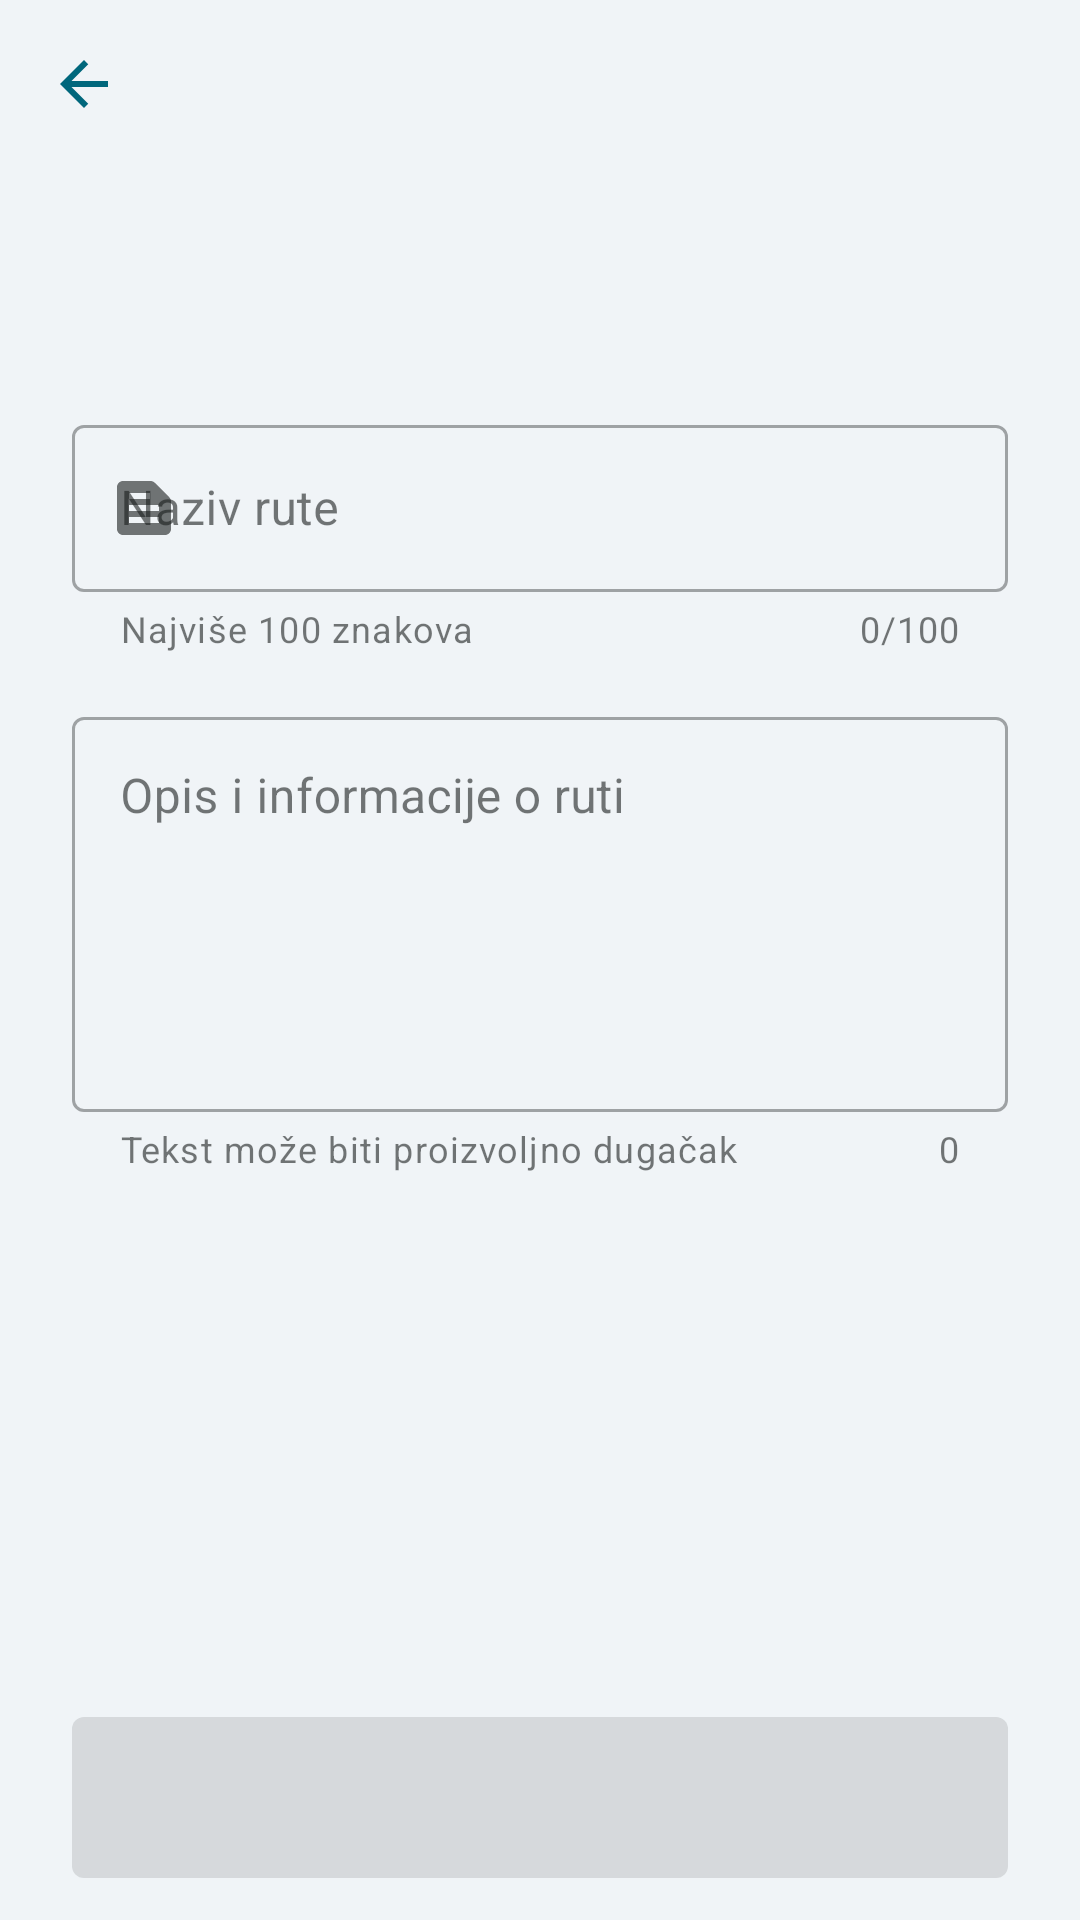

Android layout source for this screen:
<!-- AndroidManifest.xml: application theme Theme.EduWalk -->
<!-- res/layout/fragment_edit_walk_info.xml -->
<?xml version="1.0" encoding="utf-8"?>
<androidx.constraintlayout.widget.ConstraintLayout xmlns:android="http://schemas.android.com/apk/res/android"
    xmlns:app="http://schemas.android.com/apk/res-auto"
    xmlns:tools="http://schemas.android.com/tools"
    android:layout_width="match_parent"
    android:layout_height="match_parent"
    android:animateLayoutChanges="true"
    android:background="@color/background_light">

    <include
        android:id="@+id/toolbar"
        layout="@layout/view_toolbar"
        android:layout_width="0dp"
        android:layout_height="wrap_content"
        app:layout_constraintEnd_toEndOf="parent"
        app:layout_constraintStart_toStartOf="parent"
        app:layout_constraintTop_toTopOf="parent" />

    <ScrollView
        android:layout_width="0dp"
        android:layout_height="0dp"
        android:layout_marginBottom="6dp"
        android:fillViewport="true"
        app:layout_constraintBottom_toTopOf="@id/edit_walk_button"
        app:layout_constraintEnd_toEndOf="parent"
        app:layout_constraintStart_toStartOf="parent"
        app:layout_constraintTop_toBottomOf="@id/toolbar">

        <LinearLayout
            android:layout_width="match_parent"
            android:layout_height="wrap_content"
            android:orientation="vertical">

            <TextView
                android:id="@+id/walk_id_label"
                android:layout_width="match_parent"
                android:layout_height="wrap_content"
                android:layout_margin="24dp"
                android:gravity="center"
                android:textColor="@color/primary"
                android:textSize="18sp"
                android:textStyle="bold"
                tools:text="Šifra: testtest" />

            <com.google.android.material.textfield.TextInputLayout
                android:id="@+id/walk_title_input_layout"
                style="@style/Widget.MaterialComponents.TextInputLayout.OutlinedBox"
                android:layout_width="match_parent"
                android:layout_height="wrap_content"
                android:layout_marginHorizontal="24dp"
                android:layout_marginVertical="8dp"
                android:hint="@string/edit_walk_title_hint_text"
                app:counterEnabled="true"
                app:counterMaxLength="100"
                app:endIconMode="clear_text"
                app:errorEnabled="true"
                app:helperText="@string/edit_walk_title_helper_text"
                app:helperTextEnabled="true"
                app:startIconDrawable="@drawable/ic_text_snippet">

                <com.google.android.material.textfield.TextInputEditText
                    android:id="@+id/walk_title_edit_text"
                    android:layout_width="match_parent"
                    android:layout_height="wrap_content"
                    android:inputType="text"
                    android:maxLength="100" />
            </com.google.android.material.textfield.TextInputLayout>

            <com.google.android.material.textfield.TextInputLayout
                android:id="@+id/walk_descritpion_input_layout"
                style="@style/Widget.MaterialComponents.TextInputLayout.OutlinedBox"
                android:layout_width="match_parent"
                android:layout_height="wrap_content"
                android:layout_marginHorizontal="24dp"
                android:layout_marginVertical="8dp"
                android:hint="@string/edit_walk_description_hint_text"
                app:counterEnabled="true"
                app:endIconMode="clear_text"
                app:helperText="@string/no_number_of_characters_limit"
                app:helperTextEnabled="true">

                <com.google.android.material.textfield.TextInputEditText
                    android:id="@+id/walk_description_edit_text"
                    android:layout_width="match_parent"
                    android:layout_height="wrap_content"
                    android:gravity="top"
                    android:inputType="textMultiLine"
                    android:maxLines="10"
                    android:minLines="5"
                    android:scrollbars="vertical" />
            </com.google.android.material.textfield.TextInputLayout>
        </LinearLayout>
    </ScrollView>

    <com.google.android.material.button.MaterialButton
        android:id="@+id/edit_walk_button"
        android:layout_width="0dp"
        android:layout_height="wrap_content"
        android:layout_marginHorizontal="24dp"
        android:layout_marginBottom="8dp"
        android:enabled="false"
        android:padding="16dp"
        android:textSize="16sp"
        app:layout_constraintBottom_toBottomOf="parent"
        app:layout_constraintEnd_toEndOf="parent"
        app:layout_constraintStart_toStartOf="parent"
        tools:text="@string/create_walk" />

</androidx.constraintlayout.widget.ConstraintLayout>
<!-- res/layout/view_toolbar.xml (included above) -->
<?xml version="1.0" encoding="utf-8"?>
<androidx.constraintlayout.widget.ConstraintLayout xmlns:android="http://schemas.android.com/apk/res/android"
    xmlns:app="http://schemas.android.com/apk/res-auto"
    xmlns:tools="http://schemas.android.com/tools"
    android:layout_width="match_parent"
    android:layout_height="wrap_content"
    tools:ignore="ContentDescription">

    <ImageView
        android:id="@+id/back_button"
        android:layout_width="wrap_content"
        android:layout_height="wrap_content"
        android:padding="16dp"
        android:src="@drawable/ic_arrow_back"
        app:layout_constraintBottom_toBottomOf="parent"
        app:layout_constraintStart_toStartOf="parent"
        app:layout_constraintTop_toTopOf="parent" />

    <TextView
        android:id="@+id/toolbar_title"
        android:layout_width="0dp"
        android:layout_height="wrap_content"
        android:gravity="center"
        android:paddingVertical="4dp"
        android:textSize="20sp"
        android:textStyle="bold"
        android:visibility="gone"
        app:layout_constraintBottom_toBottomOf="@id/back_button"
        app:layout_constraintEnd_toStartOf="@id/button_option_1"
        app:layout_constraintStart_toEndOf="@id/back_button"
        app:layout_constraintTop_toTopOf="parent"
        tools:text="This Is A Title"
        tools:visibility="visible" />

    <TextView
        android:id="@+id/toolbar_subtitle"
        android:layout_width="0dp"
        android:layout_height="wrap_content"
        android:gravity="center"
        android:paddingBottom="6dp"
        android:textAllCaps="true"
        android:textSize="12sp"
        android:textStyle="bold"
        android:visibility="gone"
        app:layout_constraintEnd_toStartOf="@id/button_option_1"
        app:layout_constraintStart_toEndOf="@id/back_button"
        app:layout_constraintTop_toBottomOf="@id/toolbar_title"
        tools:text="score: 15/20"
        tools:visibility="visible" />

    <ImageView
        android:id="@+id/button_option_1"
        android:layout_width="wrap_content"
        android:layout_height="wrap_content"
        android:paddingHorizontal="12dp"
        android:paddingVertical="16dp"
        android:src="@drawable/ic_info"
        android:visibility="gone"
        app:layout_constraintBottom_toBottomOf="parent"
        app:layout_constraintEnd_toStartOf="@id/button_option_2"
        app:layout_constraintTop_toTopOf="parent"
        tools:visibility="visible" />

    <ImageView
        android:id="@+id/button_option_2"
        android:layout_width="wrap_content"
        android:layout_height="wrap_content"
        android:paddingHorizontal="12dp"
        android:paddingVertical="16dp"
        android:src="@drawable/ic_leaderboard"
        android:visibility="invisible"
        app:layout_constraintBottom_toBottomOf="parent"
        app:layout_constraintEnd_toEndOf="parent"
        app:layout_constraintTop_toTopOf="parent"
        tools:visibility="visible" />

</androidx.constraintlayout.widget.ConstraintLayout>
<!-- resources referenced by this layout -->
<resources>
  <color name="background_light">#f0f4f7</color>
  <color name="primary">#00677c</color>
  <!-- drawable ic_arrow_back (drawable) -->
  <vector xmlns:android="http://schemas.android.com/apk/res/android"
      android:width="24dp"
      android:height="24dp"
      android:autoMirrored="true"
      android:viewportWidth="24"
      android:viewportHeight="24">
      <path
          android:fillColor="@color/primary"
          android:pathData="M20,11H7.83l5.59,-5.59L12,4l-8,8 8,8 1.41,-1.41L7.83,13H20v-2z" />
  </vector>
  <!-- drawable ic_info (drawable) -->
  <vector xmlns:android="http://schemas.android.com/apk/res/android"
      android:width="24dp"
      android:height="24dp"
      android:tint="@color/primary"
      android:viewportWidth="24"
      android:viewportHeight="24">
      <path
          android:fillColor="@color/white"
          android:pathData="M12,2C6.48,2 2,6.48 2,12s4.48,10 10,10 10,-4.48 10,-10S17.52,2 12,2zM13,17h-2v-6h2v6zM13,9h-2L11,7h2v2z" />
  </vector>
  <!-- drawable ic_leaderboard (drawable) -->
  <vector xmlns:android="http://schemas.android.com/apk/res/android"
      android:width="24dp"
      android:height="24dp"
      android:tint="@color/primary"
      android:viewportWidth="24"
      android:viewportHeight="24">
      <path
          android:fillColor="@color/white"
          android:pathData="M7.5,21H2V9h5.5V21zM14.75,3h-5.5v18h5.5V3zM22,11h-5.5v10H22V11z" />
  </vector>
  <!-- drawable ic_text_snippet (drawable) -->
  <vector xmlns:android="http://schemas.android.com/apk/res/android"
      android:width="24dp"
      android:height="24dp"
      android:autoMirrored="true"
      android:tint="@color/black"
      android:viewportWidth="24"
      android:viewportHeight="24">
      <path
          android:fillColor="@color/white"
          android:pathData="M20.41,8.41l-4.83,-4.83C15.21,3.21 14.7,3 14.17,3H5C3.9,3 3,3.9 3,5v14c0,1.1 0.9,2 2,2h14c1.1,0 2,-0.9 2,-2V9.83C21,9.3 20.79,8.79 20.41,8.41zM7,7h7v2H7V7zM17,17H7v-2h10V17zM17,13H7v-2h10V13z" />
  </vector>
  <string name="create_walk">Stvori rutu</string>
  <string name="edit_walk_description_hint_text">Opis i informacije o ruti</string>
  <string name="edit_walk_title_helper_text">Najviše 100 znakova</string>
  <string name="edit_walk_title_hint_text">Naziv rute</string>
  <string name="no_number_of_characters_limit">Tekst može biti proizvoljno dugačak</string>
  <style name="Theme.EduWalk" parent="Theme.MaterialComponents.DayNight.NoActionBar">
          
          <item name="colorPrimary">@color/primary</item>
          <item name="colorPrimaryVariant">@color/primary_variant</item>
          <item name="colorOnPrimary">@color/on_primary</item>
          
          <item name="colorSecondary">@color/secondary</item>
          <item name="colorSecondaryVariant">@color/secondary_variant</item>
          <item name="colorOnSecondary">@color/on_secondary</item>
          
          <item name="android:statusBarColor">?attr/colorPrimaryVariant</item>
          
          <item name="android:colorBackground">@color/background</item>
          <item name="colorOnBackground">@color/on_background</item>
          
          <item name="colorSurface">@color/surface</item>
          <item name="colorOnSurface">@color/on_surface</item>
          
          <item name="colorAccent">@color/accent</item>
          
          <item name="colorError">@color/red</item>
      </style>
  <color name="white">#ffffff</color>
  <color name="black">#000000</color>
  <color name="primary_variant">#001f27</color>
  <color name="on_primary">@color/white</color>
  <color name="secondary">#4b626a</color>
  <color name="secondary_variant">#061e25</color>
  <color name="on_secondary">@color/white</color>
  <color name="background">#fbfcfe</color>
  <color name="on_background">#191c1d</color>
  <color name="surface">@color/background</color>
  <color name="on_surface">@color/on_background</color>
  <color name="accent">#59d5f8</color>
  <color name="red">#ba1a1a</color>
</resources>
